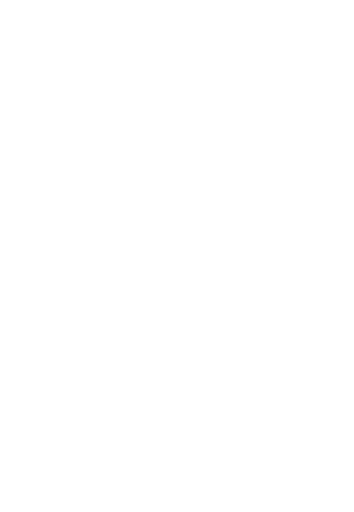
t = 0.00 s
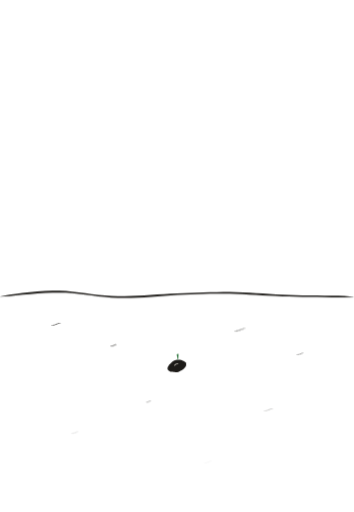
t = 2.00 s
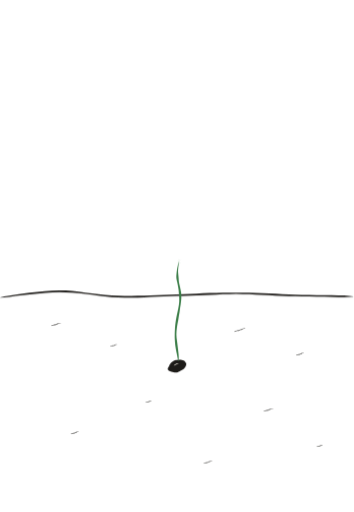
t = 4.00 s
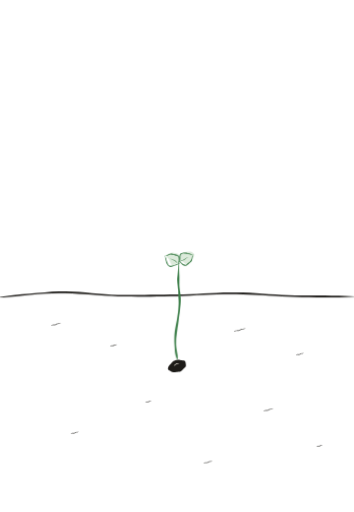
t = 6.00 s
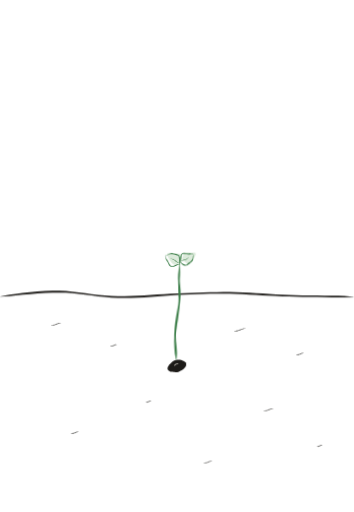
t = 8.00 s
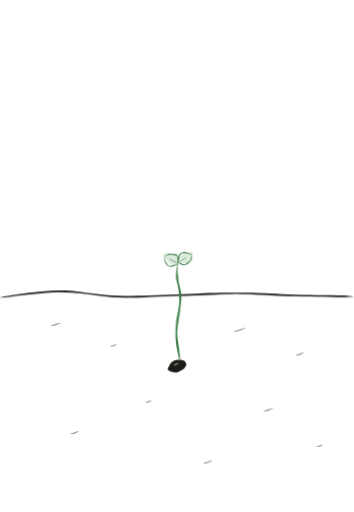
t = 10.00 s

The animated SVG that drew these frames (rendered in a browser with its animation timeline set to each time). Animation: 21 SMIL elements (animate=15,animateTransform=6), 3 CSS @keyframes rules; frames cover the first 10.00 s, repeats indefinitely.

<svg xmlns="http://www.w3.org/2000/svg" viewBox="0 0 360 520"><style>.nb-f{animation:.6s steps(1,end) infinite}.nb-f1{animation-name:nbA}.nb-f2{animation-name:nbB;opacity:0}.nb-f3{animation-name:nbC;opacity:0}@keyframes nbA{0%{opacity:1}33.3%{opacity:0}}@keyframes nbB{0%{opacity:0}33.3%{opacity:1}66.6%{opacity:0}}@keyframes nbC{0%{opacity:0}66.6%{opacity:1}}@media (prefers-reduced-motion:reduce){.nb-f{animation:none}}</style><defs><mask id="nbMinGround" maskUnits="userSpaceOnUse" x="0" y="0" width="360" height="520"><path d="M180 299.5 Q150 299 120 301 Q60 296 0 302" fill="none" stroke="#fff" stroke-width="16" stroke-linecap="round" pathLength="1" stroke-dasharray="1" stroke-dashoffset="1"><animate attributeName="stroke-dashoffset" from="1" to="0" begin="0.2s" dur="1.7s" fill="freeze" calcMode="spline" keyTimes="0;1" keySplines=".42 0 .2 1"/></path><path d="M180 299.5 Q210 299 240 297.5 Q300 300.5 360 302" fill="none" stroke="#fff" stroke-width="16" stroke-linecap="round" pathLength="1" stroke-dasharray="1" stroke-dashoffset="1"><animate attributeName="stroke-dashoffset" from="1" to="0" begin="0.2s" dur="1.7s" fill="freeze" calcMode="spline" keyTimes="0;1" keySplines=".42 0 .2 1"/></path></mask><mask id="nbMinShoot" maskUnits="userSpaceOnUse" x="0" y="0" width="360" height="520"><path d="M181 366 Q178 340 183 306 Q184 290 181 283 Q181 274 182 266" fill="none" stroke="#fff" stroke-width="12" stroke-linecap="round" pathLength="1" stroke-dasharray="1" stroke-dashoffset="1"><animate attributeName="stroke-dashoffset" from="1" to="0" begin="1.9s" dur="2.4s" fill="freeze" calcMode="spline" keyTimes="0;1" keySplines=".42 0 .2 1"/></path></mask></defs><g mask="url(#nbMinGround)"><g class="nb-f nb-f1"><path d="M-0.2 302.1 L3.9 302.1 L9.2 301.7 L15.5 301.1 L22.5 300.4 L30.0 299.6 L37.8 298.9 L45.5 298.4 L53.1 298.0 L60.0 297.8 L66.7 297.9 L73.4 298.1 L80.0 298.5 L86.7 298.9 L93.4 299.4 L100.1 299.9 L106.8 300.3 L113.4 300.7 L120.1 301.0 L126.7 301.1 L133.4 301.2 L140.0 301.3 L146.6 301.3 L153.2 301.3 L159.9 301.2 L166.5 301.1 L173.2 300.9 L179.9 300.8 L186.6 300.5 L193.3 300.3 L200.1 299.9 L206.9 299.6 L213.7 299.3 L220.4 299.1 L227.2 298.9 L233.9 298.8 L240.5 298.8 L247.2 299.0 L253.7 299.2 L260.3 299.5 L266.9 299.8 L273.4 300.2 L280.0 300.6 L286.6 301.0 L293.2 301.3 L299.9 301.6 L306.9 301.8 L314.4 301.9 L322.2 302.0 L330.0 302.1 L337.6 302.1 L344.7 302.0 L351.0 301.8 L356.3 301.5 L360.4 301.3 L360.4 301.0 L356.3 300.8 L351.0 300.5 L344.7 300.2 L337.6 300.2 L330.0 300.1 L322.2 300.1 L314.5 300.1 L306.9 300.0 L299.9 300.0 L293.3 299.8 L286.7 299.5 L280.1 299.1 L273.5 298.7 L267.0 298.2 L260.4 297.7 L253.8 297.3 L247.2 297.0 L240.6 296.9 L233.9 296.9 L227.1 297.1 L220.4 297.4 L213.6 297.8 L206.8 298.1 L200.0 298.5 L193.2 298.8 L186.5 299.0 L179.8 299.1 L173.1 299.1 L166.5 299.2 L159.8 299.3 L153.2 299.4 L146.6 299.5 L140.0 299.6 L133.4 299.6 L126.8 299.6 L120.1 299.5 L113.5 299.3 L106.9 298.8 L100.2 298.3 L93.6 297.7 L86.9 297.1 L80.2 296.5 L73.5 296.2 L66.8 296.0 L60.0 296.0 L53.0 296.3 L45.5 296.9 L37.7 297.5 L29.9 298.2 L22.4 298.9 L15.3 299.6 L9.0 300.3 L3.8 301.0 L-0.3 301.7Z" fill="#1d1b18"/></g><g class="nb-f nb-f2"><path d="M0.3 301.4 L4.4 301.2 L9.6 300.8 L15.9 300.2 L22.9 299.4 L30.5 298.7 L38.2 298.1 L45.9 297.6 L53.4 297.3 L60.4 297.2 L67.0 297.4 L73.6 297.9 L80.2 298.5 L86.8 299.3 L93.4 300.2 L100.0 301.0 L106.6 301.7 L113.2 302.3 L119.9 302.6 L126.6 302.7 L133.3 302.6 L140.0 302.3 L146.7 302.0 L153.4 301.5 L160.1 301.0 L166.8 300.5 L173.4 300.1 L180.1 299.7 L186.8 299.3 L193.5 299.0 L200.2 298.7 L206.9 298.5 L213.6 298.3 L220.3 298.3 L227.0 298.3 L233.7 298.4 L240.4 298.6 L247.1 298.9 L253.8 299.3 L260.4 299.6 L267.1 300.0 L273.8 300.4 L280.5 300.7 L287.2 301.0 L293.8 301.2 L300.5 301.3 L307.4 301.5 L314.8 301.6 L322.4 301.7 L330.0 301.9 L337.4 302.0 L344.2 302.2 L350.4 302.1 L355.6 301.9 L359.5 301.7 L359.5 301.4 L355.6 301.0 L350.4 300.6 L344.3 300.3 L337.4 300.3 L330.1 300.3 L322.5 300.2 L314.8 300.1 L307.4 300.0 L300.5 299.9 L293.9 299.7 L287.2 299.4 L280.6 299.0 L273.9 298.6 L267.2 298.1 L260.5 297.7 L253.8 297.3 L247.1 297.0 L240.4 296.7 L233.7 296.6 L227.0 296.6 L220.3 296.7 L213.6 296.8 L206.9 297.0 L200.2 297.3 L193.5 297.5 L186.8 297.8 L180.1 298.0 L173.4 298.3 L166.7 298.7 L160.0 299.1 L153.3 299.6 L146.6 300.0 L139.9 300.4 L133.3 300.7 L126.6 300.9 L120.0 300.9 L113.3 300.7 L106.7 300.2 L100.1 299.5 L93.5 298.7 L86.9 297.8 L80.3 297.0 L73.7 296.2 L67.1 295.6 L60.4 295.3 L53.4 295.3 L45.8 295.6 L38.0 296.1 L30.3 296.8 L22.8 297.6 L15.7 298.5 L9.5 299.4 L4.3 300.3 L0.3 301.2Z" fill="#1d1b18"/></g><g class="nb-f nb-f3"><path d="M0.2 302.3 L4.3 302.1 L9.6 301.5 L15.8 300.7 L22.8 299.8 L30.3 299.0 L38.0 298.2 L45.8 297.6 L53.2 297.1 L60.2 296.9 L66.9 297.0 L73.5 297.4 L80.2 297.9 L86.9 298.6 L93.5 299.4 L100.2 300.3 L106.8 301.1 L113.5 301.8 L120.1 302.2 L126.8 302.4 L133.4 302.4 L140.0 302.3 L146.5 302.1 L153.1 301.7 L159.7 301.4 L166.2 301.1 L172.8 300.8 L179.5 300.7 L186.1 300.5 L192.9 300.4 L199.6 300.1 L206.3 299.8 L213.1 299.5 L219.8 299.2 L226.6 298.9 L233.3 298.7 L240.0 298.6 L246.7 298.7 L253.5 298.9 L260.2 299.2 L266.9 299.6 L273.6 299.9 L280.3 300.3 L287.0 300.5 L293.7 300.8 L300.3 300.9 L307.3 301.0 L314.6 301.1 L322.2 301.3 L329.8 301.4 L337.1 301.6 L344.0 301.8 L350.1 301.8 L355.2 301.6 L359.2 301.4 L359.2 301.1 L355.2 300.6 L350.1 300.2 L344.0 300.0 L337.2 299.9 L329.8 299.9 L322.3 299.8 L314.7 299.7 L307.3 299.5 L300.4 299.3 L293.8 299.0 L287.1 298.7 L280.4 298.3 L273.7 298.0 L267.0 297.7 L260.3 297.5 L253.5 297.3 L246.8 297.2 L240.0 297.2 L233.3 297.2 L226.5 297.3 L219.8 297.5 L213.0 297.6 L206.3 297.9 L199.5 298.2 L192.8 298.5 L186.1 298.8 L179.4 299.1 L172.8 299.4 L166.2 299.7 L159.6 299.9 L153.0 300.1 L146.5 300.3 L139.9 300.4 L133.4 300.5 L126.8 300.5 L120.2 300.3 L113.6 300.0 L107.0 299.5 L100.3 298.8 L93.7 298.0 L87.0 297.2 L80.3 296.3 L73.6 295.6 L66.9 295.1 L60.2 295.0 L53.1 295.2 L45.6 295.7 L37.9 296.5 L30.1 297.4 L22.6 298.4 L15.7 299.3 L9.4 300.3 L4.2 301.2 L0.2 302.0Z" fill="#1d1b18"/></g></g><g opacity="0"><animate attributeName="opacity" from="0" to="1" begin="0.9s" dur="0.9s" fill="freeze"/><animateTransform attributeName="transform" type="translate" from="0 -7" to="0 0" begin="0.9s" dur="1.1s" fill="freeze" calcMode="spline" keyTimes="0;1" keySplines=".42 0 .2 1"/><g class="nb-f nb-f1"><path d="M188.8 368.6 L188.9 369.3 L189.0 370.2 L189.1 371.2 L189.0 372.1 L188.6 372.8 L188.1 373.4 L187.4 374.0 L186.7 374.6 L186.0 375.4 L185.2 376.1 L184.4 376.9 L183.6 377.4 L182.8 377.7 L182.0 377.8 L181.2 377.8 L180.3 377.9 L179.3 378.0 L178.2 378.2 L177.1 378.2 L176.1 378.2 L175.2 378.0 L174.4 377.6 L173.6 377.2 L172.9 376.8 L172.3 376.4 L171.7 376.1 L171.2 375.7 L170.9 375.2 L170.8 374.6 L170.9 373.9 L171.1 373.1 L171.4 372.4 L171.9 371.7 L172.5 370.9 L173.2 370.2 L173.8 369.5 L174.4 368.8 L175.0 368.1 L175.6 367.5 L176.4 366.9 L177.3 366.5 L178.3 366.0 L179.4 365.7 L180.4 365.5 L181.4 365.5 L182.2 365.6 L183.1 365.8 L184.0 366.0 L185.0 366.1 L186.0 366.2 L186.9 366.3 L187.7 366.6 L188.2 367.0 L188.5 367.6 L188.7 368.2 L188.8 368.6Z" fill="#1d1b18"/><path d="M176.9 371.6 L177.2 371.6 L177.4 371.5 L177.7 371.3 L178.0 371.1 L178.4 370.9 L178.7 370.7 L179.0 370.4 L179.3 370.2 L179.6 370.1 L179.9 370.1 L180.2 370.0 L180.5 369.9 L180.8 369.9 L181.1 369.9 L181.4 369.8 L181.6 369.7 L181.9 369.6 L182.0 369.5 L182.0 369.4 L181.8 369.4 L181.6 369.4 L181.4 369.4 L181.1 369.4 L180.7 369.4 L180.4 369.4 L180.0 369.3 L179.6 369.3 L179.3 369.4 L179.0 369.7 L178.7 369.8 L178.3 370.0 L178.0 370.3 L177.7 370.7 L177.5 370.9 L177.2 371.1 L177.0 371.3 L176.8 371.5Z" fill="#f6f1e7"/></g><g class="nb-f nb-f2"><path d="M189.2 368.6 L189.3 369.2 L189.3 370.0 L189.3 371.0 L189.1 371.8 L188.7 372.6 L188.1 373.4 L187.4 374.2 L186.7 374.9 L186.0 375.5 L185.2 376.0 L184.4 376.4 L183.6 376.8 L182.8 377.2 L182.0 377.6 L181.2 378.0 L180.3 378.2 L179.4 378.2 L178.4 378.1 L177.4 378.0 L176.5 377.9 L175.4 377.8 L174.4 377.7 L173.3 377.6 L172.5 377.3 L171.7 376.8 L171.1 376.3 L170.7 375.7 L170.4 375.0 L170.4 374.3 L170.5 373.5 L170.8 372.7 L171.2 372.0 L171.6 371.3 L172.0 370.7 L172.6 370.1 L173.2 369.5 L173.9 368.8 L174.7 368.1 L175.5 367.4 L176.4 366.8 L177.2 366.3 L178.1 365.9 L179.0 365.7 L179.9 365.5 L180.9 365.4 L182.0 365.5 L183.1 365.6 L184.1 365.8 L185.0 366.1 L185.9 366.4 L186.7 366.8 L187.4 367.2 L188.0 367.5 L188.5 368.0 L188.9 368.3 L189.2 368.6Z" fill="#1d1b18"/><path d="M177.0 371.6 L177.3 371.5 L177.6 371.5 L177.8 371.3 L178.1 371.1 L178.4 370.8 L178.7 370.6 L179.0 370.4 L179.3 370.3 L179.6 370.2 L179.9 370.1 L180.2 370.1 L180.5 370.0 L180.8 369.8 L181.1 369.6 L181.3 369.5 L181.6 369.4 L181.8 369.4 L182.0 369.4 L182.0 369.3 L181.8 369.2 L181.6 369.2 L181.3 369.2 L181.0 369.2 L180.7 369.2 L180.3 369.3 L180.0 369.5 L179.7 369.5 L179.3 369.5 L178.9 369.6 L178.6 369.8 L178.3 370.1 L178.0 370.3 L177.7 370.6 L177.5 370.9 L177.3 371.2 L177.1 371.4 L177.0 371.5Z" fill="#f6f1e7"/></g><g class="nb-f nb-f3"><path d="M189.4 369.3 L189.4 369.7 L189.4 370.4 L189.2 371.1 L189.0 371.8 L188.6 372.5 L188.1 373.3 L187.5 374.1 L186.8 374.8 L186.0 375.4 L185.1 376.0 L184.1 376.5 L183.2 377.0 L182.4 377.4 L181.6 377.8 L180.9 378.2 L180.1 378.4 L179.3 378.5 L178.4 378.5 L177.4 378.4 L176.5 378.2 L175.4 378.0 L174.2 377.7 L173.0 377.3 L172.1 376.9 L171.5 376.5 L171.0 376.0 L170.7 375.5 L170.6 374.9 L170.7 374.3 L170.9 373.7 L171.3 373.1 L171.7 372.3 L172.1 371.5 L172.5 370.7 L173.0 369.8 L173.6 369.0 L174.2 368.3 L174.9 367.7 L175.6 367.2 L176.4 366.7 L177.2 366.3 L178.1 366.0 L179.0 365.8 L180.0 365.7 L181.0 365.6 L182.0 365.5 L183.0 365.5 L183.9 365.6 L184.9 365.8 L185.8 366.0 L186.6 366.3 L187.4 366.6 L188.0 367.3 L188.6 368.0 L189.1 368.8 L189.4 369.3Z" fill="#1d1b18"/><path d="M177.0 371.6 L177.2 371.5 L177.4 371.3 L177.7 371.2 L178.1 371.0 L178.4 370.8 L178.7 370.6 L179.0 370.4 L179.4 370.3 L179.7 370.2 L179.9 370.2 L180.2 370.0 L180.5 369.9 L180.8 369.8 L181.0 369.7 L181.3 369.6 L181.5 369.5 L181.7 369.3 L181.9 369.3 L181.9 369.2 L181.7 369.2 L181.5 369.2 L181.3 369.2 L181.0 369.2 L180.7 369.3 L180.4 369.4 L180.0 369.4 L179.7 369.4 L179.4 369.5 L179.1 369.7 L178.7 369.9 L178.4 370.0 L178.0 370.2 L177.7 370.5 L177.4 370.8 L177.2 371.1 L177.0 371.3 L176.9 371.5Z" fill="#f6f1e7"/></g></g><g opacity="0"><animate attributeName="opacity" from="0" to="1" begin="1.10s" dur="0.8s" fill="freeze"/><g class="nb-f nb-f1"><path d="M52.0 331.0 L52.3 331.0 L52.8 330.9 L53.3 330.6 L53.9 330.5 L54.6 330.6 L55.3 330.6 L55.9 330.5 L56.6 330.2 L57.2 330.0 L57.7 329.8 L58.3 329.4 L58.9 329.2 L59.6 329.1 L60.3 329.0 L60.9 328.8 L61.4 328.5 L61.7 328.2 L62.0 327.9 L62.0 327.7 L61.7 327.9 L61.3 328.2 L60.7 328.3 L60.1 328.3 L59.4 328.3 L58.7 328.4 L58.0 328.5 L57.4 328.7 L56.9 329.1 L56.4 329.5 L55.7 329.6 L55.0 329.6 L54.3 329.6 L53.7 329.8 L53.1 329.9 L52.6 330.2 L52.2 330.6 L51.9 330.9Z" fill="#1d1b18" fill-opacity="0.6"/></g><g class="nb-f nb-f2"><path d="M52.1 330.8 L52.5 330.8 L52.9 330.8 L53.5 330.8 L54.2 330.9 L54.8 330.8 L55.5 330.6 L56.1 330.3 L56.7 330.1 L57.3 330.0 L57.8 329.7 L58.4 329.4 L59.0 329.1 L59.6 329.0 L60.2 328.8 L60.8 328.5 L61.3 328.4 L61.7 328.3 L62.0 328.3 L62.0 328.1 L61.6 328.1 L61.2 328.1 L60.6 328.0 L60.0 328.0 L59.4 328.1 L58.8 328.4 L58.2 328.6 L57.6 328.7 L57.0 328.9 L56.5 329.3 L55.9 329.5 L55.2 329.7 L54.5 329.8 L53.9 330.0 L53.3 330.2 L52.8 330.3 L52.3 330.4 L52.0 330.6Z" fill="#1d1b18" fill-opacity="0.6"/></g><g class="nb-f nb-f3"><path d="M52.1 331.2 L52.4 331.1 L52.9 331.0 L53.5 330.9 L54.1 330.7 L54.7 330.6 L55.4 330.6 L56.1 330.5 L56.7 330.2 L57.2 330.0 L57.8 329.8 L58.4 329.6 L59.0 329.3 L59.6 328.9 L60.2 328.6 L60.8 328.4 L61.3 328.3 L61.7 328.2 L62.1 328.2 L62.1 328.0 L61.7 328.0 L61.2 327.9 L60.7 327.9 L60.1 328.1 L59.4 328.2 L58.8 328.3 L58.1 328.6 L57.6 328.9 L57.0 329.2 L56.4 329.3 L55.7 329.4 L55.1 329.6 L54.4 329.8 L53.8 330.0 L53.2 330.1 L52.7 330.4 L52.3 330.7 L52.0 331.0Z" fill="#1d1b18" fill-opacity="0.6"/></g></g><g opacity="0"><animate attributeName="opacity" from="0" to="1" begin="1.22s" dur="0.8s" fill="freeze"/><g class="nb-f nb-f1"><path d="M112.0 352.0 L112.2 352.0 L112.5 351.9 L112.9 351.8 L113.3 351.7 L113.8 351.8 L114.3 351.9 L114.8 351.9 L115.2 351.7 L115.7 351.5 L116.1 351.3 L116.5 351.0 L116.9 350.8 L117.4 350.8 L117.9 350.8 L118.3 350.6 L118.6 350.3 L118.8 350.0 L119.0 349.8 L119.0 349.6 L118.8 349.8 L118.5 350.0 L118.1 350.1 L117.6 350.0 L117.1 350.0 L116.7 350.1 L116.2 350.1 L115.7 350.3 L115.4 350.6 L115.0 350.9 L114.6 350.9 L114.1 350.9 L113.6 350.9 L113.2 351.0 L112.7 351.0 L112.4 351.2 L112.1 351.6 L111.9 351.9Z" fill="#1d1b18" fill-opacity="0.6"/></g><g class="nb-f nb-f2"><path d="M112.1 351.8 L112.4 351.9 L112.7 351.9 L113.1 352.0 L113.6 352.1 L114.1 352.1 L114.5 351.9 L114.9 351.7 L115.4 351.6 L115.8 351.5 L116.2 351.2 L116.5 351.0 L116.9 350.8 L117.4 350.7 L117.8 350.5 L118.2 350.3 L118.5 350.2 L118.8 350.2 L119.0 350.2 L119.0 350.0 L118.7 349.9 L118.4 349.9 L118.0 349.8 L117.6 349.8 L117.1 349.8 L116.7 350.0 L116.3 350.1 L115.9 350.2 L115.5 350.4 L115.1 350.7 L114.7 350.9 L114.3 351.0 L113.8 351.0 L113.4 351.2 L113.0 351.3 L112.6 351.4 L112.3 351.4 L112.0 351.6Z" fill="#1d1b18" fill-opacity="0.6"/></g><g class="nb-f nb-f3"><path d="M112.1 352.2 L112.3 352.1 L112.7 352.1 L113.1 352.0 L113.5 351.9 L114.0 351.8 L114.5 351.9 L115.0 351.8 L115.4 351.7 L115.8 351.4 L116.1 351.3 L116.6 351.2 L117.0 351.0 L117.4 350.6 L117.8 350.4 L118.2 350.2 L118.5 350.2 L118.8 350.1 L119.1 350.1 L119.1 349.9 L118.8 349.8 L118.4 349.7 L118.0 349.7 L117.6 349.8 L117.2 349.9 L116.7 349.9 L116.3 350.2 L115.9 350.5 L115.5 350.7 L115.1 350.7 L114.6 350.8 L114.1 350.9 L113.7 351.1 L113.2 351.2 L112.8 351.3 L112.4 351.5 L112.2 351.7 L112.0 352.0Z" fill="#1d1b18" fill-opacity="0.6"/></g></g><g opacity="0"><animate attributeName="opacity" from="0" to="1" begin="1.34s" dur="0.8s" fill="freeze"/><g class="nb-f nb-f1"><path d="M238.0 337.0 L238.4 337.0 L238.9 336.8 L239.5 336.6 L240.2 336.4 L241.1 336.4 L241.9 336.4 L242.7 336.2 L243.5 336.0 L244.2 335.7 L244.8 335.4 L245.6 335.0 L246.3 334.7 L247.1 334.7 L247.9 334.6 L248.6 334.3 L249.2 333.9 L249.7 333.6 L250.0 333.3 L250.0 333.1 L249.6 333.4 L249.1 333.6 L248.5 333.8 L247.7 333.8 L246.9 333.9 L246.1 334.0 L245.3 334.1 L244.5 334.4 L243.9 334.8 L243.2 335.2 L242.5 335.3 L241.6 335.4 L240.8 335.5 L240.1 335.7 L239.4 335.8 L238.7 336.1 L238.3 336.5 L237.9 336.9Z" fill="#1d1b18" fill-opacity="0.6"/></g><g class="nb-f nb-f2"><path d="M238.1 336.8 L238.5 336.8 L239.1 336.8 L239.8 336.7 L240.5 336.8 L241.3 336.7 L242.1 336.4 L242.8 336.1 L243.6 335.8 L244.3 335.7 L244.9 335.4 L245.6 335.0 L246.4 334.7 L247.1 334.5 L247.9 334.3 L248.5 334.0 L249.1 333.8 L249.6 333.7 L250.0 333.7 L250.0 333.5 L249.6 333.5 L249.0 333.5 L248.4 333.5 L247.6 333.5 L246.9 333.7 L246.2 333.9 L245.4 334.2 L244.7 334.4 L244.0 334.6 L243.3 335.0 L242.6 335.3 L241.8 335.5 L241.0 335.6 L240.3 335.9 L239.6 336.1 L239.0 336.3 L238.4 336.4 L238.0 336.6Z" fill="#1d1b18" fill-opacity="0.6"/></g><g class="nb-f nb-f3"><path d="M238.1 337.2 L238.5 337.1 L239.1 337.0 L239.7 336.8 L240.4 336.6 L241.2 336.4 L242.0 336.3 L242.9 336.2 L243.6 335.9 L244.2 335.6 L244.9 335.4 L245.7 335.2 L246.4 334.9 L247.1 334.5 L247.8 334.1 L248.5 333.9 L249.2 333.8 L249.7 333.6 L250.1 333.6 L250.1 333.4 L249.6 333.4 L249.0 333.3 L248.4 333.4 L247.7 333.6 L246.9 333.7 L246.1 333.9 L245.4 334.2 L244.7 334.6 L244.0 334.9 L243.3 335.0 L242.5 335.2 L241.7 335.4 L240.9 335.7 L240.2 335.9 L239.4 336.0 L238.8 336.3 L238.4 336.7 L238.0 337.0Z" fill="#1d1b18" fill-opacity="0.6"/></g></g><g opacity="0"><animate attributeName="opacity" from="0" to="1" begin="1.46s" dur="0.8s" fill="freeze"/><g class="nb-f nb-f1"><path d="M301.0 361.0 L301.2 361.0 L301.6 360.9 L302.0 360.7 L302.5 360.6 L303.1 360.7 L303.6 360.8 L304.2 360.7 L304.7 360.5 L305.2 360.4 L305.6 360.1 L306.1 359.8 L306.6 359.6 L307.1 359.6 L307.7 359.5 L308.1 359.3 L308.5 359.1 L308.8 358.8 L309.0 358.5 L309.0 358.3 L308.7 358.5 L308.4 358.7 L308.0 358.8 L307.4 358.8 L306.9 358.8 L306.3 358.9 L305.8 358.9 L305.3 359.1 L304.9 359.4 L304.5 359.8 L304.0 359.8 L303.4 359.8 L302.8 359.8 L302.3 359.9 L301.9 360.0 L301.5 360.2 L301.2 360.6 L300.9 360.9Z" fill="#1d1b18" fill-opacity="0.6"/></g><g class="nb-f nb-f2"><path d="M301.1 360.8 L301.4 360.9 L301.8 360.9 L302.3 360.9 L302.8 361.0 L303.3 361.0 L303.8 360.8 L304.3 360.6 L304.8 360.4 L305.3 360.3 L305.7 360.1 L306.2 359.8 L306.6 359.6 L307.1 359.4 L307.6 359.3 L308.0 359.1 L308.4 358.9 L308.8 358.9 L309.0 358.9 L309.0 358.7 L308.7 358.7 L308.3 358.6 L307.9 358.6 L307.4 358.5 L306.9 358.6 L306.4 358.8 L305.9 359.0 L305.4 359.1 L305.0 359.3 L304.6 359.5 L304.1 359.8 L303.6 359.9 L303.0 359.9 L302.5 360.1 L302.1 360.3 L301.7 360.4 L301.3 360.4 L301.0 360.6Z" fill="#1d1b18" fill-opacity="0.6"/></g><g class="nb-f nb-f3"><path d="M301.1 361.2 L301.4 361.1 L301.8 361.1 L302.2 361.0 L302.7 360.8 L303.2 360.8 L303.8 360.8 L304.3 360.7 L304.8 360.5 L305.3 360.3 L305.7 360.1 L306.2 360.0 L306.7 359.7 L307.1 359.4 L307.6 359.1 L308.0 359.0 L308.5 358.9 L308.8 358.8 L309.1 358.8 L309.1 358.6 L308.7 358.5 L308.3 358.4 L307.9 358.5 L307.4 358.6 L306.9 358.6 L306.4 358.7 L305.9 359.0 L305.5 359.3 L305.0 359.5 L304.5 359.6 L304.0 359.7 L303.4 359.8 L302.9 360.0 L302.4 360.1 L301.9 360.2 L301.5 360.4 L301.2 360.7 L301.0 361.0Z" fill="#1d1b18" fill-opacity="0.6"/></g></g><g opacity="0"><animate attributeName="opacity" from="0" to="1" begin="1.58s" dur="0.8s" fill="freeze"/><g class="nb-f nb-f1"><path d="M147.9 409.0 L148.2 409.0 L148.4 409.0 L148.7 408.8 L149.1 408.7 L149.5 408.9 L150.0 409.0 L150.4 409.0 L150.8 408.8 L151.1 408.7 L151.5 408.5 L151.8 408.2 L152.2 408.0 L152.7 408.0 L153.1 408.0 L153.4 407.9 L153.7 407.6 L153.9 407.3 L154.0 407.1 L154.0 406.9 L153.8 407.1 L153.6 407.3 L153.2 407.4 L152.8 407.3 L152.4 407.3 L152.0 407.3 L151.5 407.3 L151.2 407.4 L150.9 407.8 L150.6 408.0 L150.2 408.1 L149.8 408.0 L149.4 407.9 L149.0 408.0 L148.6 408.1 L148.3 408.3 L148.1 408.6 L147.9 408.9Z" fill="#1d1b18" fill-opacity="0.6"/></g><g class="nb-f nb-f2"><path d="M148.1 408.8 L148.3 408.9 L148.6 408.9 L149.0 409.0 L149.4 409.1 L149.8 409.2 L150.2 409.0 L150.6 408.8 L150.9 408.7 L151.3 408.6 L151.6 408.4 L151.9 408.1 L152.3 408.0 L152.6 407.9 L153.0 407.8 L153.3 407.6 L153.6 407.5 L153.8 407.5 L154.0 407.5 L154.0 407.3 L153.8 407.2 L153.5 407.2 L153.1 407.1 L152.8 407.0 L152.4 407.1 L152.0 407.2 L151.7 407.3 L151.3 407.4 L151.0 407.6 L150.7 407.8 L150.4 408.0 L150.0 408.1 L149.5 408.1 L149.2 408.2 L148.8 408.4 L148.5 408.4 L148.2 408.4 L148.0 408.6Z" fill="#1d1b18" fill-opacity="0.6"/></g><g class="nb-f nb-f3"><path d="M148.1 409.2 L148.3 409.1 L148.6 409.1 L148.9 409.1 L149.3 409.0 L149.7 408.9 L150.2 409.0 L150.6 408.9 L150.9 408.8 L151.3 408.6 L151.6 408.5 L151.9 408.4 L152.3 408.2 L152.6 407.8 L153.0 407.6 L153.3 407.5 L153.6 407.4 L153.9 407.4 L154.1 407.4 L154.1 407.2 L153.8 407.1 L153.5 407.0 L153.2 407.0 L152.8 407.1 L152.4 407.1 L152.0 407.2 L151.7 407.4 L151.3 407.6 L151.0 407.8 L150.6 407.9 L150.2 407.9 L149.8 408.0 L149.4 408.2 L149.0 408.2 L148.6 408.3 L148.4 408.5 L148.2 408.8 L148.0 409.0Z" fill="#1d1b18" fill-opacity="0.6"/></g></g><g opacity="0"><animate attributeName="opacity" from="0" to="1" begin="1.70s" dur="0.8s" fill="freeze"/><g class="nb-f nb-f1"><path d="M268.0 418.0 L268.3 418.0 L268.8 417.9 L269.3 417.6 L269.9 417.5 L270.6 417.6 L271.3 417.6 L271.9 417.5 L272.6 417.2 L273.2 417.0 L273.7 416.8 L274.3 416.4 L274.9 416.2 L275.6 416.1 L276.3 416.0 L276.9 415.8 L277.4 415.5 L277.7 415.2 L278.0 414.9 L278.0 414.7 L277.7 414.9 L277.3 415.2 L276.7 415.3 L276.1 415.3 L275.4 415.3 L274.7 415.4 L274.0 415.5 L273.4 415.7 L272.9 416.1 L272.4 416.5 L271.7 416.6 L271.0 416.6 L270.3 416.6 L269.7 416.8 L269.1 416.9 L268.6 417.2 L268.2 417.6 L267.9 417.9Z" fill="#1d1b18" fill-opacity="0.6"/></g><g class="nb-f nb-f2"><path d="M268.1 417.8 L268.5 417.8 L268.9 417.8 L269.5 417.8 L270.2 417.9 L270.8 417.8 L271.5 417.6 L272.1 417.3 L272.7 417.1 L273.3 417.0 L273.8 416.7 L274.4 416.4 L275.0 416.1 L275.6 416.0 L276.2 415.8 L276.8 415.5 L277.3 415.4 L277.7 415.3 L278.0 415.3 L278.0 415.1 L277.6 415.1 L277.2 415.1 L276.6 415.0 L276.0 415.0 L275.4 415.1 L274.8 415.4 L274.2 415.6 L273.6 415.7 L273.0 415.9 L272.5 416.3 L271.9 416.5 L271.2 416.7 L270.5 416.8 L269.9 417.0 L269.3 417.2 L268.8 417.3 L268.3 417.4 L268.0 417.6Z" fill="#1d1b18" fill-opacity="0.6"/></g><g class="nb-f nb-f3"><path d="M268.1 418.2 L268.4 418.1 L268.9 418.0 L269.5 417.9 L270.1 417.7 L270.7 417.6 L271.4 417.6 L272.1 417.5 L272.7 417.2 L273.2 417.0 L273.8 416.8 L274.4 416.6 L275.0 416.3 L275.6 415.9 L276.2 415.6 L276.8 415.4 L277.3 415.3 L277.7 415.2 L278.1 415.2 L278.1 415.0 L277.7 415.0 L277.2 414.9 L276.7 414.9 L276.1 415.1 L275.4 415.2 L274.8 415.3 L274.1 415.6 L273.6 415.9 L273.0 416.2 L272.4 416.3 L271.7 416.4 L271.1 416.6 L270.4 416.8 L269.8 417.0 L269.2 417.1 L268.7 417.4 L268.3 417.7 L268.0 418.0Z" fill="#1d1b18" fill-opacity="0.6"/></g></g><g opacity="0"><animate attributeName="opacity" from="0" to="1" begin="1.82s" dur="0.8s" fill="freeze"/><g class="nb-f nb-f1"><path d="M72.0 441.0 L72.2 441.0 L72.6 440.9 L73.0 440.7 L73.5 440.6 L74.1 440.7 L74.6 440.8 L75.2 440.7 L75.7 440.5 L76.2 440.4 L76.6 440.1 L77.1 439.8 L77.6 439.6 L78.1 439.6 L78.7 439.5 L79.1 439.3 L79.5 439.1 L79.8 438.8 L80.0 438.5 L80.0 438.3 L79.7 438.5 L79.4 438.7 L79.0 438.8 L78.4 438.8 L77.9 438.8 L77.3 438.9 L76.8 438.9 L76.3 439.1 L75.9 439.4 L75.5 439.8 L75.0 439.8 L74.4 439.8 L73.8 439.8 L73.3 439.9 L72.9 440.0 L72.5 440.2 L72.2 440.6 L71.9 440.9Z" fill="#1d1b18" fill-opacity="0.6"/></g><g class="nb-f nb-f2"><path d="M72.1 440.8 L72.4 440.9 L72.8 440.9 L73.3 440.9 L73.8 441.0 L74.3 441.0 L74.8 440.8 L75.3 440.6 L75.8 440.4 L76.3 440.3 L76.7 440.1 L77.2 439.8 L77.6 439.6 L78.1 439.4 L78.6 439.3 L79.0 439.1 L79.4 438.9 L79.8 438.9 L80.0 438.9 L80.0 438.7 L79.7 438.7 L79.3 438.6 L78.9 438.6 L78.4 438.5 L77.9 438.6 L77.4 438.8 L76.9 439.0 L76.4 439.1 L76.0 439.3 L75.6 439.5 L75.1 439.8 L74.6 439.9 L74.0 439.9 L73.5 440.1 L73.1 440.3 L72.7 440.4 L72.3 440.4 L72.0 440.6Z" fill="#1d1b18" fill-opacity="0.6"/></g><g class="nb-f nb-f3"><path d="M72.1 441.2 L72.4 441.1 L72.8 441.1 L73.2 441.0 L73.7 440.8 L74.2 440.8 L74.8 440.8 L75.3 440.7 L75.8 440.5 L76.3 440.3 L76.7 440.1 L77.2 440.0 L77.7 439.7 L78.1 439.4 L78.6 439.1 L79.0 439.0 L79.5 438.9 L79.8 438.8 L80.1 438.8 L80.1 438.6 L79.7 438.5 L79.3 438.4 L78.9 438.5 L78.4 438.6 L77.9 438.6 L77.4 438.7 L76.9 439.0 L76.5 439.3 L76.0 439.5 L75.5 439.6 L75.0 439.7 L74.4 439.8 L73.9 440.0 L73.4 440.1 L72.9 440.2 L72.5 440.4 L72.2 440.7 L72.0 441.0Z" fill="#1d1b18" fill-opacity="0.6"/></g></g><g opacity="0"><animate attributeName="opacity" from="0" to="1" begin="1.94s" dur="0.8s" fill="freeze"/><g class="nb-f nb-f1"><path d="M207.0 471.0 L207.3 471.0 L207.7 470.9 L208.1 470.7 L208.7 470.6 L209.3 470.6 L210.0 470.7 L210.6 470.6 L211.1 470.4 L211.7 470.2 L212.2 470.0 L212.7 469.6 L213.3 469.4 L213.9 469.3 L214.5 469.3 L215.0 469.1 L215.4 468.8 L215.8 468.5 L216.0 468.2 L216.0 468.0 L215.7 468.2 L215.3 468.5 L214.8 468.6 L214.3 468.6 L213.6 468.6 L213.0 468.7 L212.4 468.7 L211.9 468.9 L211.4 469.3 L210.9 469.6 L210.3 469.7 L209.7 469.7 L209.1 469.7 L208.5 469.8 L208.0 470.0 L207.5 470.2 L207.2 470.6 L206.9 470.9Z" fill="#1d1b18" fill-opacity="0.6"/></g><g class="nb-f nb-f2"><path d="M207.1 470.8 L207.4 470.9 L207.9 470.9 L208.4 470.9 L209.0 470.9 L209.6 470.9 L210.1 470.7 L210.7 470.4 L211.3 470.3 L211.8 470.1 L212.3 469.9 L212.8 469.6 L213.3 469.3 L213.9 469.2 L214.4 469.0 L214.9 468.8 L215.3 468.7 L215.7 468.6 L216.0 468.6 L216.0 468.4 L215.7 468.4 L215.3 468.3 L214.8 468.3 L214.2 468.3 L213.6 468.4 L213.1 468.6 L212.5 468.8 L212.0 468.9 L211.5 469.1 L211.0 469.4 L210.5 469.7 L209.9 469.8 L209.3 469.9 L208.7 470.0 L208.2 470.2 L207.7 470.3 L207.3 470.4 L207.0 470.6Z" fill="#1d1b18" fill-opacity="0.6"/></g><g class="nb-f nb-f3"><path d="M207.1 471.2 L207.4 471.1 L207.8 471.1 L208.3 470.9 L208.9 470.8 L209.5 470.7 L210.1 470.7 L210.7 470.6 L211.3 470.4 L211.8 470.1 L212.3 469.9 L212.8 469.8 L213.4 469.5 L213.9 469.1 L214.4 468.9 L214.9 468.7 L215.4 468.6 L215.8 468.5 L216.1 468.5 L216.1 468.3 L215.7 468.2 L215.3 468.2 L214.8 468.2 L214.3 468.3 L213.7 468.4 L213.1 468.5 L212.5 468.8 L212.0 469.1 L211.5 469.4 L211.0 469.5 L210.4 469.5 L209.8 469.7 L209.2 469.9 L208.6 470.0 L208.0 470.2 L207.6 470.4 L207.3 470.7 L207.0 471.0Z" fill="#1d1b18" fill-opacity="0.6"/></g></g><g opacity="0"><animate attributeName="opacity" from="0" to="1" begin="2.06s" dur="0.8s" fill="freeze"/><g class="nb-f nb-f1"><path d="M321.9 454.0 L322.2 454.0 L322.4 454.0 L322.7 453.8 L323.1 453.7 L323.5 453.9 L324.0 454.0 L324.4 454.0 L324.8 453.8 L325.1 453.7 L325.5 453.5 L325.8 453.2 L326.2 453.0 L326.7 453.0 L327.1 453.0 L327.4 452.9 L327.7 452.6 L327.9 452.3 L328.0 452.1 L328.0 451.9 L327.8 452.1 L327.6 452.3 L327.2 452.4 L326.8 452.3 L326.4 452.3 L326.0 452.3 L325.5 452.3 L325.2 452.4 L324.9 452.8 L324.6 453.0 L324.2 453.1 L323.8 453.0 L323.4 452.9 L323.0 453.0 L322.6 453.1 L322.3 453.3 L322.1 453.6 L321.9 453.9Z" fill="#1d1b18" fill-opacity="0.6"/></g><g class="nb-f nb-f2"><path d="M322.1 453.8 L322.3 453.9 L322.6 453.9 L323.0 454.0 L323.4 454.1 L323.8 454.2 L324.2 454.0 L324.6 453.8 L324.9 453.7 L325.3 453.6 L325.6 453.4 L325.9 453.1 L326.3 453.0 L326.6 452.9 L327.0 452.8 L327.3 452.6 L327.6 452.5 L327.8 452.5 L328.0 452.5 L328.0 452.3 L327.8 452.2 L327.5 452.2 L327.1 452.1 L326.8 452.0 L326.4 452.1 L326.0 452.2 L325.7 452.3 L325.3 452.4 L325.0 452.6 L324.7 452.8 L324.4 453.0 L324.0 453.1 L323.5 453.1 L323.2 453.2 L322.8 453.4 L322.5 453.4 L322.2 453.4 L322.0 453.6Z" fill="#1d1b18" fill-opacity="0.6"/></g><g class="nb-f nb-f3"><path d="M322.1 454.2 L322.3 454.1 L322.6 454.1 L322.9 454.1 L323.3 454.0 L323.7 453.9 L324.2 454.0 L324.6 453.9 L324.9 453.8 L325.3 453.6 L325.6 453.5 L325.9 453.4 L326.3 453.2 L326.6 452.8 L327.0 452.6 L327.3 452.5 L327.6 452.4 L327.9 452.4 L328.1 452.4 L328.1 452.2 L327.8 452.1 L327.5 452.0 L327.2 452.0 L326.8 452.1 L326.4 452.1 L326.0 452.2 L325.7 452.4 L325.3 452.6 L325.0 452.8 L324.6 452.9 L324.2 452.9 L323.8 453.0 L323.4 453.2 L323.0 453.2 L322.6 453.3 L322.4 453.5 L322.2 453.8 L322.0 454.0Z" fill="#1d1b18" fill-opacity="0.6"/></g></g><g><animateTransform attributeName="transform" type="rotate" values="0 181 300;1.6 181 300;-1.2 181 300;0 181 300" keyTimes="0;.35;.7;1" calcMode="spline" keySplines=".45 0 .55 1;.45 0 .55 1;.45 0 .55 1" begin="5.3s" dur="7s" repeatCount="indefinite"/><g mask="url(#nbMinShoot)"><g class="nb-f nb-f1"><path d="M181.0 365.4 L181.1 363.8 L181.0 361.6 L180.6 359.2 L180.1 356.4 L179.6 353.4 L179.3 350.3 L179.3 346.9 L179.4 343.6 L179.8 340.3 L180.2 336.9 L180.7 333.2 L181.3 329.3 L181.8 325.2 L182.3 321.0 L182.9 317.0 L183.3 313.0 L183.7 309.3 L183.9 305.9 L183.9 302.8 L183.6 299.9 L183.3 297.3 L182.9 294.7 L182.6 292.3 L182.4 290.0 L182.4 287.7 L182.4 285.5 L182.4 283.4 L182.4 281.2 L182.3 278.9 L182.2 276.7 L182.1 274.4 L182.1 272.2 L182.1 270.3 L182.1 268.5 L182.1 267.0 L182.2 265.8 L181.8 265.8 L181.7 266.9 L181.5 268.4 L181.3 270.2 L181.2 272.1 L181.0 274.3 L180.8 276.5 L180.6 278.8 L180.3 281.2 L180.1 283.5 L180.2 285.7 L180.4 288.0 L180.7 290.3 L180.9 292.6 L181.2 295.0 L181.3 297.5 L181.4 300.1 L181.5 302.9 L181.7 305.8 L181.7 309.1 L181.5 312.8 L181.2 316.7 L180.6 320.8 L180.0 324.9 L179.2 329.0 L178.5 332.9 L177.9 336.7 L177.6 340.2 L177.5 343.6 L177.5 347.0 L177.7 350.4 L177.9 353.6 L178.1 356.7 L178.5 359.5 L179.1 361.9 L179.8 363.9 L180.6 365.5Z" fill="#3a7d47"/></g><g class="nb-f nb-f2"><path d="M181.1 365.6 L181.4 363.9 L181.5 361.7 L181.6 359.1 L181.4 356.3 L181.1 353.2 L180.7 350.0 L180.3 346.7 L180.1 343.4 L180.0 340.1 L180.2 336.7 L180.6 333.0 L181.0 329.1 L181.6 325.1 L182.0 321.1 L182.4 317.1 L182.8 313.2 L183.1 309.5 L183.4 306.1 L183.6 303.0 L183.7 300.1 L183.6 297.2 L183.5 294.6 L183.2 292.0 L182.9 289.6 L182.6 287.3 L182.4 285.0 L182.4 282.8 L182.5 280.6 L182.5 278.4 L182.5 276.3 L182.4 274.1 L182.3 272.1 L182.2 270.2 L182.2 268.6 L182.1 267.2 L182.1 266.1 L181.8 266.1 L181.7 267.2 L181.6 268.5 L181.4 270.2 L181.2 272.0 L181.0 274.0 L180.8 276.1 L180.6 278.4 L180.6 280.6 L180.6 282.9 L180.8 285.1 L180.9 287.4 L181.0 289.8 L181.1 292.3 L181.2 294.8 L181.4 297.5 L181.5 300.2 L181.7 303.1 L181.7 306.1 L181.5 309.4 L181.0 312.9 L180.4 316.8 L179.8 320.7 L179.3 324.8 L178.8 328.8 L178.5 332.8 L178.4 336.5 L178.3 340.0 L178.4 343.4 L178.4 346.8 L178.6 350.2 L178.8 353.5 L179.1 356.6 L179.4 359.4 L180.0 361.9 L180.4 364.0 L180.8 365.6Z" fill="#3a7d47"/></g><g class="nb-f nb-f3"><path d="M181.6 366.3 L181.8 364.5 L181.8 362.3 L181.6 359.6 L181.3 356.7 L180.9 353.5 L180.5 350.2 L180.1 346.8 L179.6 343.4 L179.4 340.0 L179.5 336.6 L179.9 332.8 L180.5 329.0 L181.3 325.0 L181.9 321.0 L182.6 317.0 L183.1 313.1 L183.7 309.5 L184.1 306.1 L184.4 303.0 L184.4 299.9 L184.2 297.1 L183.7 294.4 L183.2 291.9 L182.6 289.5 L182.1 287.2 L181.8 285.0 L181.7 282.8 L181.5 280.6 L181.3 278.4 L181.1 276.2 L181.1 274.1 L181.3 272.1 L181.5 270.3 L181.7 268.7 L181.9 267.4 L182.2 266.3 L181.8 266.3 L181.5 267.3 L181.0 268.6 L180.7 270.2 L180.3 272.0 L180.0 274.0 L179.7 276.1 L179.5 278.3 L179.3 280.6 L179.4 282.9 L179.9 285.2 L180.4 287.4 L180.9 289.8 L181.3 292.2 L181.7 294.8 L181.9 297.4 L182.2 300.1 L182.3 303.0 L182.3 306.1 L182.0 309.3 L181.4 312.9 L180.6 316.7 L179.7 320.6 L179.0 324.6 L178.4 328.6 L178.0 332.6 L177.8 336.4 L177.7 340.0 L177.7 343.4 L177.9 346.9 L178.2 350.4 L178.7 353.8 L179.3 356.9 L179.9 359.9 L180.4 362.5 L180.8 364.7 L181.2 366.4Z" fill="#3a7d47"/></g></g><g transform="translate(182 268)"><g opacity="0" transform="rotate(62) scale(.15)"><animate attributeName="opacity" from="0" to="1" begin="3.9s" dur="0.5s" fill="freeze"/><animateTransform attributeName="transform" type="rotate" values="62;-4.3;0" keyTimes="0;.72;1" begin="3.9s" dur="1.6s" fill="freeze" calcMode="spline" keySplines=".3 0 .25 1;.4 0 .6 1"/><animateTransform attributeName="transform" type="scale" from=".15" to="1" additive="sum" begin="3.9s" dur="1.6s" fill="freeze" calcMode="spline" keyTimes="0;1" keySplines=".42 0 .2 1"/><g transform="translate(-182 -268)"><g class="nb-f nb-f1"><path d="M183.0 265.4 L183.0 264.7 L183.2 263.7 L183.2 262.5 L183.2 261.3 L183.1 260.1 L182.6 259.2 L181.8 258.5 L180.7 257.9 L179.4 257.3 L178.0 256.9 L176.6 256.7 L175.4 256.6 L174.1 256.7 L172.7 257.1 L171.3 257.6 L170.1 258.2 L169.1 258.8 L168.6 259.4 L168.5 260.0 L168.9 260.6 L169.5 261.2 L170.3 261.8 L171.0 262.6 L171.7 263.3 L172.2 264.3 L172.7 265.6 L173.2 266.9 L173.8 268.0 L174.4 268.9 L175.3 269.4 L176.4 269.3 L177.8 268.7 L179.4 267.8 L180.8 266.8 L182.1 266.0 L183.0 265.4Z" fill="#5f9e5a" fill-opacity="0.22"/><path d="M182.0 267.8 L182.1 267.2 L182.3 266.4 L182.4 265.5 L182.6 264.4 L182.8 263.3 L182.8 262.2 L182.5 261.1 L182.0 260.2 L181.3 259.6 L180.5 259.2 L179.8 258.8 L179.0 258.6 L178.1 258.4 L177.2 258.2 L176.3 258.0 L175.4 257.7 L174.5 257.5 L173.7 257.5 L172.9 257.7 L172.1 258.1 L171.3 258.4 L170.6 258.8 L169.9 259.1 L169.2 259.4 L168.6 259.6 L168.0 259.7 L167.6 259.6 L167.6 259.8 L168.1 259.9 L168.7 259.9 L169.3 259.9 L170.0 259.7 L170.7 259.5 L171.5 259.1 L172.2 258.8 L173.0 258.6 L173.7 258.6 L174.5 258.7 L175.3 258.7 L176.2 258.9 L177.1 259.1 L177.9 259.5 L178.7 259.7 L179.4 259.9 L180.0 259.9 L180.6 260.2 L181.0 260.7 L181.4 261.4 L181.6 262.4 L181.7 263.4 L181.7 264.5 L181.6 265.5 L181.5 266.5 L181.6 267.3 L181.8 267.9Z" fill="#3a7d47"/><circle cx="182.2" cy="267.8" r="0.47" fill="#3a7d47"/><path d="M182.4 267.7 L181.6 267.7 L180.7 267.9 L179.6 268.2 L178.5 268.7 L177.3 269.1 L176.2 269.5 L175.1 269.8 L174.2 270.0 L173.4 270.1 L172.8 270.1 L172.1 269.8 L171.5 269.4 L171.0 268.7 L170.6 268.0 L170.3 267.2 L170.0 266.4 L169.7 265.7 L169.4 265.0 L169.2 264.3 L169.0 263.6 L168.9 262.9 L168.7 262.2 L168.4 261.6 L168.2 261.0 L167.9 260.4 L167.6 259.9 L167.4 259.6 L167.3 259.6 L167.5 260.0 L167.6 260.5 L167.8 261.0 L167.9 261.7 L167.9 262.4 L168.1 263.2 L168.2 263.9 L168.4 264.6 L168.7 265.4 L168.8 266.1 L169.0 266.9 L169.3 267.7 L169.8 268.5 L170.3 269.2 L170.9 269.9 L171.6 270.5 L172.4 270.9 L173.2 271.2 L174.2 271.1 L175.3 270.8 L176.4 270.3 L177.6 269.8 L178.8 269.4 L179.9 268.9 L180.9 268.5 L181.8 268.1 L182.4 267.8Z" fill="#3a7d47"/><path d="M181.3 267.7 L180.9 267.5 L180.6 267.1 L180.1 266.6 L179.6 266.1 L179.0 265.5 L178.4 264.9 L177.8 264.5 L177.1 264.2 L176.5 263.9 L176.0 263.7 L175.4 263.5 L174.8 263.4 L174.3 263.1 L173.8 262.8 L173.4 262.5 L173.0 262.3 L172.6 262.1 L172.4 262.0 L172.3 262.1 L172.6 262.2 L172.9 262.4 L173.3 262.7 L173.7 263.1 L174.1 263.4 L174.6 263.7 L175.2 263.9 L175.7 264.2 L176.3 264.3 L176.9 264.6 L177.5 265.0 L178.1 265.4 L178.7 265.9 L179.3 266.4 L179.8 266.9 L180.4 267.3 L180.8 267.6 L181.2 267.8Z" fill="#3a7d47"/></g><g class="nb-f nb-f2"><path d="M184.2 265.8 L184.2 264.9 L184.2 263.7 L184.2 262.3 L184.1 260.8 L183.9 259.6 L183.3 258.6 L182.3 258.0 L181.0 257.7 L179.5 257.4 L177.9 257.3 L176.4 257.3 L175.1 257.3 L173.9 257.2 L172.6 257.1 L171.4 257.1 L170.4 257.2 L169.6 257.5 L169.1 257.9 L169.0 258.7 L169.2 259.6 L169.6 260.7 L170.1 261.9 L170.8 263.0 L171.4 264.0 L172.1 265.0 L172.8 266.0 L173.6 267.0 L174.4 267.8 L175.4 268.5 L176.4 268.8 L177.6 268.7 L179.1 268.2 L180.6 267.6 L182.1 266.8 L183.3 266.2 L184.2 265.8Z" fill="#5f9e5a" fill-opacity="0.22"/><path d="M181.5 268.1 L181.7 267.5 L181.8 266.6 L182.0 265.6 L182.3 264.5 L182.4 263.3 L182.3 262.1 L182.0 261.0 L181.5 260.0 L180.9 259.3 L180.2 258.8 L179.5 258.4 L178.7 258.2 L177.9 258.0 L177.0 257.8 L176.1 257.7 L175.3 257.4 L174.4 257.2 L173.6 257.1 L172.8 257.2 L171.9 257.5 L171.1 257.9 L170.3 258.4 L169.5 258.8 L168.8 259.2 L168.2 259.5 L167.6 259.7 L167.2 259.7 L167.2 259.9 L167.7 259.9 L168.3 259.8 L169.0 259.6 L169.7 259.3 L170.5 258.9 L171.2 258.5 L172.1 258.3 L172.9 258.2 L173.7 258.2 L174.4 258.3 L175.3 258.4 L176.1 258.5 L176.9 258.8 L177.7 259.1 L178.4 259.3 L179.0 259.5 L179.6 259.6 L180.2 259.8 L180.7 260.4 L181.0 261.2 L181.1 262.3 L181.3 263.4 L181.3 264.5 L181.3 265.6 L181.2 266.6 L181.2 267.5 L181.3 268.1Z" fill="#3a7d47"/><circle cx="181.7" cy="268.1" r="0.49" fill="#3a7d47"/><path d="M182.0 268.1 L181.4 268.1 L180.5 268.2 L179.5 268.5 L178.5 268.8 L177.5 269.2 L176.5 269.7 L175.5 270.2 L174.6 270.5 L173.8 270.5 L173.2 270.2 L172.6 269.7 L172.1 269.1 L171.6 268.4 L171.1 267.7 L170.7 266.9 L170.3 266.2 L170.0 265.4 L169.6 264.8 L169.2 264.2 L168.7 263.6 L168.2 263.0 L167.8 262.3 L167.5 261.5 L167.4 260.9 L167.3 260.2 L167.3 259.7 L167.3 259.3 L167.1 259.3 L167.0 259.7 L166.9 260.3 L167.0 260.9 L167.1 261.6 L167.3 262.4 L167.5 263.2 L167.8 263.9 L168.2 264.7 L168.7 265.3 L169.2 265.9 L169.6 266.6 L170.0 267.4 L170.4 268.2 L170.8 269.1 L171.3 269.9 L172.0 270.6 L172.8 271.1 L173.7 271.3 L174.7 271.3 L175.7 271.1 L176.7 270.7 L177.8 270.2 L178.8 269.7 L179.8 269.1 L180.7 268.7 L181.5 268.4 L182.1 268.3Z" fill="#3a7d47"/><path d="M181.3 267.2 L181.0 267.0 L180.5 266.8 L180.0 266.5 L179.4 266.2 L178.8 265.7 L178.3 265.2 L177.7 264.7 L177.2 264.3 L176.6 264.0 L176.1 263.6 L175.6 263.3 L175.0 263.1 L174.4 263.0 L173.8 262.9 L173.3 262.7 L172.8 262.6 L172.4 262.4 L172.2 262.2 L172.1 262.3 L172.4 262.5 L172.7 262.7 L173.2 262.9 L173.7 263.1 L174.2 263.3 L174.8 263.5 L175.4 263.8 L175.9 264.0 L176.4 264.3 L176.9 264.8 L177.4 265.3 L177.9 265.7 L178.6 266.1 L179.2 266.5 L179.8 266.8 L180.3 267.1 L180.8 267.2 L181.2 267.3Z" fill="#3a7d47"/></g><g class="nb-f nb-f3"><path d="M184.1 267.8 L184.1 266.7 L184.0 265.1 L184.0 263.2 L183.8 261.3 L183.5 259.7 L182.9 258.5 L182.1 257.8 L180.9 257.4 L179.6 257.2 L178.2 257.1 L176.8 257.1 L175.5 257.1 L174.1 257.1 L172.6 257.0 L171.0 257.0 L169.6 257.1 L168.4 257.4 L167.8 257.9 L167.6 258.7 L167.8 259.7 L168.4 260.9 L169.1 262.2 L169.9 263.4 L170.7 264.5 L171.4 265.5 L172.2 266.6 L173.1 267.6 L174.0 268.5 L175.0 269.3 L176.1 269.7 L177.4 269.8 L178.9 269.5 L180.5 269.1 L182.0 268.5 L183.2 268.1 L184.1 267.8Z" fill="#5f9e5a" fill-opacity="0.22"/><path d="M181.3 267.7 L181.5 267.1 L181.7 266.3 L182.0 265.3 L182.4 264.3 L182.5 263.1 L182.4 262.0 L182.1 260.9 L181.6 260.0 L181.0 259.3 L180.4 258.9 L179.7 258.6 L179.0 258.3 L178.1 258.2 L177.3 258.0 L176.4 257.9 L175.6 257.8 L174.7 257.7 L174.0 257.6 L173.2 257.6 L172.3 257.8 L171.5 258.2 L170.7 258.6 L169.9 258.9 L169.2 259.2 L168.6 259.4 L168.0 259.4 L167.5 259.4 L167.6 259.6 L168.0 259.6 L168.6 259.7 L169.3 259.6 L170.0 259.4 L170.8 259.2 L171.6 259.0 L172.4 258.8 L173.2 258.6 L174.0 258.6 L174.7 258.6 L175.6 258.7 L176.4 258.9 L177.2 259.1 L178.0 259.4 L178.7 259.5 L179.3 259.6 L179.8 259.7 L180.3 259.8 L180.8 260.3 L181.1 261.1 L181.2 262.1 L181.2 263.2 L181.2 264.3 L181.2 265.3 L181.1 266.3 L181.0 267.1 L181.1 267.7Z" fill="#3a7d47"/><path d="M181.8 268.5 L181.2 268.5 L180.3 268.6 L179.4 268.8 L178.3 269.0 L177.2 269.2 L176.2 269.5 L175.2 269.7 L174.4 269.9 L173.8 270.0 L173.1 269.9 L172.4 269.6 L171.7 269.1 L171.1 268.4 L170.6 267.7 L170.1 266.9 L169.6 266.1 L169.3 265.3 L169.0 264.6 L168.8 264.0 L168.6 263.3 L168.5 262.7 L168.5 262.0 L168.4 261.4 L168.3 260.8 L168.1 260.3 L167.8 259.8 L167.6 259.5 L167.5 259.5 L167.6 259.9 L167.7 260.3 L167.7 260.9 L167.8 261.5 L167.8 262.1 L167.9 262.8 L167.9 263.5 L168.0 264.3 L168.2 265.0 L168.4 265.8 L168.7 266.6 L169.1 267.4 L169.7 268.3 L170.4 269.0 L171.1 269.7 L171.9 270.2 L172.7 270.6 L173.6 270.9 L174.4 270.9 L175.4 270.8 L176.5 270.5 L177.5 270.2 L178.6 269.7 L179.6 269.4 L180.5 269.0 L181.3 268.8 L181.8 268.6Z" fill="#3a7d47"/><path d="M181.2 267.8 L180.9 267.4 L180.6 266.9 L180.1 266.5 L179.5 266.0 L178.9 265.6 L178.2 265.3 L177.4 265.0 L176.8 264.7 L176.3 264.3 L175.8 263.9 L175.3 263.5 L174.8 263.2 L174.3 262.9 L173.8 262.8 L173.2 262.8 L172.8 262.7 L172.4 262.5 L172.2 262.3 L172.2 262.4 L172.4 262.6 L172.7 262.8 L173.1 262.9 L173.6 263.1 L174.1 263.3 L174.7 263.5 L175.1 263.9 L175.5 264.4 L176.0 264.8 L176.5 265.1 L177.2 265.4 L177.8 265.8 L178.6 266.1 L179.3 266.4 L179.9 266.8 L180.4 267.2 L180.8 267.6 L181.1 267.8Z" fill="#3a7d47"/></g></g></g></g><g transform="translate(182 266)"><g opacity="0" transform="rotate(-64) scale(.15)"><animate attributeName="opacity" from="0" to="1" begin="3.9s" dur="0.5s" fill="freeze"/><animateTransform attributeName="transform" type="rotate" values="-64;4.5;0" keyTimes="0;.72;1" begin="3.9s" dur="1.6s" fill="freeze" calcMode="spline" keySplines=".3 0 .25 1;.4 0 .6 1"/><animateTransform attributeName="transform" type="scale" from=".15" to="1" additive="sum" begin="3.9s" dur="1.6s" fill="freeze" calcMode="spline" keyTimes="0;1" keySplines=".42 0 .2 1"/><g transform="translate(-182 -266)"><g class="nb-f nb-f1"><path d="M183.0 263.4 L183.9 264.1 L185.1 265.2 L186.6 266.5 L188.1 267.6 L189.6 268.4 L190.8 268.7 L191.9 268.4 L192.8 267.5 L193.7 266.3 L194.5 264.9 L195.3 263.7 L195.9 262.6 L196.4 261.8 L196.8 261.0 L197.2 260.3 L197.4 259.7 L197.5 259.0 L197.4 258.4 L197.1 257.8 L196.7 257.2 L196.1 256.7 L195.4 256.2 L194.5 255.8 L193.6 255.6 L192.4 255.5 L191.0 255.6 L189.5 255.8 L187.9 256.1 L186.6 256.5 L185.5 257.1 L184.7 257.9 L184.1 259.1 L183.7 260.4 L183.4 261.6 L183.2 262.7 L183.0 263.4Z" fill="#5f9e5a" fill-opacity="0.22"/><path d="M182.4 265.6 L182.7 266.1 L183.2 266.7 L183.9 267.3 L184.6 268.1 L185.4 268.9 L186.3 269.5 L187.3 270.0 L188.3 270.0 L189.2 269.9 L189.9 269.5 L190.6 269.1 L191.2 268.6 L191.9 268.0 L192.5 267.3 L193.2 266.7 L193.9 266.1 L194.5 265.6 L195.0 264.9 L195.2 264.2 L195.4 263.3 L195.5 262.5 L195.6 261.7 L195.8 260.9 L195.9 260.2 L196.1 259.6 L196.3 259.2 L196.7 258.9 L196.5 258.8 L196.2 259.1 L195.8 259.6 L195.4 260.1 L195.2 260.7 L195.0 261.5 L194.9 262.3 L194.7 263.0 L194.4 263.7 L194.0 264.3 L193.5 264.9 L193.0 265.6 L192.4 266.2 L191.7 266.7 L191.0 267.2 L190.4 267.7 L190.0 268.2 L189.6 268.6 L189.1 269.0 L188.5 269.0 L187.7 268.8 L186.8 268.5 L185.9 268.0 L185.1 267.4 L184.3 266.7 L183.7 266.0 L183.0 265.6 L182.5 265.4Z" fill="#3a7d47"/><circle cx="182.2" cy="265.8" r="0.47" fill="#3a7d47"/><path d="M182.6 265.9 L182.9 265.3 L183.1 264.6 L183.2 263.7 L183.2 262.7 L183.3 261.7 L183.4 260.7 L183.5 259.9 L183.7 259.2 L183.9 258.6 L184.3 258.2 L184.9 257.8 L185.6 257.5 L186.5 257.4 L187.4 257.5 L188.4 257.6 L189.3 257.7 L190.1 257.8 L190.9 257.9 L191.5 258.0 L192.2 258.2 L192.8 258.4 L193.5 258.6 L194.1 258.7 L194.7 258.7 L195.3 258.7 L195.8 258.7 L196.2 258.7 L196.2 258.5 L195.8 258.6 L195.4 258.5 L194.9 258.3 L194.3 258.1 L193.7 257.8 L193.0 257.6 L192.3 257.4 L191.6 257.2 L190.9 257.1 L190.1 256.8 L189.3 256.6 L188.4 256.5 L187.4 256.5 L186.4 256.6 L185.5 256.7 L184.6 257.0 L183.8 257.3 L183.1 257.9 L182.7 258.7 L182.6 259.6 L182.5 260.6 L182.5 261.6 L182.5 262.7 L182.5 263.7 L182.5 264.6 L182.5 265.3 L182.4 265.9Z" fill="#3a7d47"/><path d="M182.7 265.6 L183.1 265.4 L183.6 265.3 L184.2 265.1 L184.9 264.9 L185.6 264.7 L186.3 264.5 L187.0 264.2 L187.6 263.8 L188.0 263.4 L188.5 263.1 L188.9 262.7 L189.3 262.3 L189.7 262.1 L190.2 261.9 L190.6 261.7 L190.9 261.6 L191.2 261.4 L191.4 261.3 L191.4 261.2 L191.2 261.3 L190.8 261.4 L190.4 261.5 L190.0 261.6 L189.5 261.8 L189.1 262.0 L188.6 262.3 L188.2 262.6 L187.8 263.0 L187.3 263.3 L186.7 263.6 L186.1 264.0 L185.4 264.3 L184.7 264.5 L184.0 264.7 L183.5 265.0 L183.0 265.3 L182.7 265.5Z" fill="#3a7d47"/></g><g class="nb-f nb-f2"><path d="M184.2 263.8 L185.0 264.4 L186.2 265.2 L187.6 266.3 L189.0 267.2 L190.4 267.9 L191.5 268.1 L192.4 267.9 L193.2 267.2 L193.9 266.4 L194.5 265.3 L195.0 264.3 L195.6 263.3 L196.2 262.2 L196.8 261.1 L197.3 259.8 L197.7 258.7 L198.0 257.7 L197.9 256.9 L197.6 256.5 L197.0 256.3 L196.2 256.2 L195.3 256.2 L194.3 256.3 L193.3 256.3 L192.3 256.2 L191.1 256.0 L189.8 255.9 L188.6 255.9 L187.5 256.0 L186.6 256.5 L185.9 257.4 L185.4 258.7 L185.0 260.1 L184.7 261.6 L184.4 262.9 L184.2 263.8Z" fill="#5f9e5a" fill-opacity="0.22"/><path d="M181.8 265.9 L182.2 266.3 L182.7 266.9 L183.4 267.5 L184.1 268.3 L185.0 268.9 L185.9 269.5 L186.9 269.7 L187.9 269.7 L188.8 269.5 L189.6 269.2 L190.3 268.8 L191.0 268.2 L191.6 267.6 L192.3 266.9 L193.0 266.3 L193.7 265.7 L194.4 265.1 L194.9 264.5 L195.3 263.8 L195.4 263.0 L195.5 262.2 L195.5 261.4 L195.6 260.7 L195.6 260.0 L195.6 259.4 L195.7 259.0 L195.9 258.6 L195.7 258.6 L195.5 258.9 L195.2 259.4 L195.1 259.9 L195.0 260.6 L195.0 261.3 L194.9 262.0 L194.7 262.7 L194.4 263.3 L193.9 263.9 L193.4 264.5 L192.9 265.1 L192.3 265.7 L191.6 266.3 L190.8 266.8 L190.2 267.3 L189.7 267.8 L189.2 268.3 L188.7 268.7 L188.1 268.8 L187.3 268.7 L186.4 268.3 L185.5 267.9 L184.6 267.4 L183.8 266.9 L183.1 266.3 L182.5 265.9 L181.9 265.7Z" fill="#3a7d47"/><circle cx="181.7" cy="266.1" r="0.49" fill="#3a7d47"/><path d="M182.2 266.3 L182.5 265.7 L182.8 264.9 L183.1 264.0 L183.3 263.0 L183.4 261.9 L183.5 260.9 L183.6 259.9 L183.7 259.0 L184.1 258.4 L184.6 258.0 L185.3 257.8 L186.0 257.8 L186.8 257.8 L187.6 257.9 L188.4 258.0 L189.2 258.1 L190.0 258.2 L190.7 258.2 L191.4 258.2 L192.1 258.0 L192.8 257.8 L193.5 257.7 L194.2 257.8 L194.7 257.9 L195.3 258.0 L195.7 258.2 L196.0 258.4 L196.0 258.2 L195.7 258.0 L195.3 257.7 L194.8 257.4 L194.3 257.3 L193.6 257.2 L192.9 257.1 L192.2 257.1 L191.5 257.1 L190.8 257.2 L190.1 257.3 L189.3 257.3 L188.5 257.2 L187.6 257.0 L186.7 256.8 L185.9 256.7 L185.0 256.8 L184.2 257.2 L183.5 257.8 L183.0 258.6 L182.7 259.6 L182.5 260.6 L182.4 261.7 L182.4 262.9 L182.4 263.9 L182.3 264.9 L182.2 265.7 L182.0 266.2Z" fill="#3a7d47"/><path d="M182.7 265.6 L183.1 265.4 L183.5 265.2 L184.1 264.9 L184.8 264.6 L185.5 264.4 L186.2 264.2 L186.9 264.0 L187.6 263.8 L188.1 263.6 L188.7 263.4 L189.1 263.1 L189.5 262.7 L189.9 262.3 L190.2 261.9 L190.4 261.6 L190.7 261.3 L190.9 261.1 L191.2 261.0 L191.1 260.9 L190.9 261.0 L190.6 261.2 L190.3 261.4 L190.0 261.7 L189.7 262.1 L189.3 262.4 L188.9 262.7 L188.4 263.0 L187.9 263.2 L187.4 263.4 L186.7 263.5 L186.0 263.7 L185.3 264.0 L184.6 264.3 L184.0 264.5 L183.4 264.9 L183.0 265.2 L182.7 265.5Z" fill="#3a7d47"/></g><g class="nb-f nb-f3"><path d="M184.1 265.8 L184.9 266.1 L186.0 266.6 L187.3 267.2 L188.7 267.7 L190.0 268.0 L191.2 268.0 L192.1 267.6 L193.1 267.0 L194.0 266.1 L194.8 265.1 L195.5 264.1 L196.0 263.2 L196.4 262.1 L196.7 260.9 L196.9 259.7 L196.9 258.6 L196.8 257.6 L196.6 256.9 L196.2 256.5 L195.7 256.4 L195.0 256.4 L194.2 256.5 L193.4 256.7 L192.6 256.7 L191.6 256.7 L190.5 256.6 L189.3 256.5 L188.2 256.6 L187.2 256.8 L186.3 257.4 L185.7 258.5 L185.2 259.9 L184.8 261.6 L184.5 263.3 L184.3 264.8 L184.1 265.8Z" fill="#5f9e5a" fill-opacity="0.22"/><path d="M181.6 265.5 L182.1 265.9 L182.6 266.6 L183.3 267.3 L184.0 268.1 L184.9 268.8 L186.0 269.3 L187.0 269.5 L188.1 269.6 L189.0 269.5 L189.7 269.2 L190.5 268.8 L191.2 268.4 L191.9 267.9 L192.6 267.3 L193.3 266.7 L194.0 266.1 L194.6 265.5 L195.2 264.9 L195.6 264.2 L195.8 263.3 L195.9 262.5 L195.9 261.6 L195.8 260.7 L195.9 260.0 L196.0 259.3 L196.1 258.8 L196.4 258.4 L196.2 258.3 L196.0 258.7 L195.7 259.2 L195.5 259.9 L195.4 260.6 L195.2 261.4 L195.1 262.2 L194.9 263.0 L194.7 263.7 L194.4 264.4 L193.9 265.0 L193.3 265.6 L192.6 266.1 L191.8 266.5 L191.1 267.0 L190.5 267.4 L190.0 267.8 L189.5 268.3 L188.9 268.6 L188.2 268.7 L187.4 268.5 L186.4 268.2 L185.5 267.7 L184.6 267.1 L183.7 266.6 L182.9 266.0 L182.3 265.6 L181.7 265.3Z" fill="#3a7d47"/><path d="M181.6 266.3 L181.9 265.8 L182.2 265.0 L182.6 264.1 L182.9 263.0 L183.3 262.0 L183.6 261.0 L183.8 260.1 L184.1 259.3 L184.3 258.7 L184.6 258.2 L185.2 257.8 L185.8 257.5 L186.6 257.3 L187.4 257.2 L188.2 257.2 L189.0 257.3 L189.8 257.3 L190.5 257.4 L191.2 257.5 L191.9 257.7 L192.6 258.0 L193.3 258.2 L194.0 258.4 L194.7 258.6 L195.4 258.6 L195.9 258.6 L196.4 258.6 L196.4 258.4 L196.0 258.4 L195.5 258.3 L194.9 258.1 L194.2 257.8 L193.5 257.6 L192.8 257.3 L192.0 257.0 L191.3 256.7 L190.5 256.5 L189.8 256.3 L189.0 256.2 L188.2 256.1 L187.3 256.2 L186.4 256.4 L185.6 256.7 L184.8 257.0 L184.2 257.5 L183.6 258.1 L183.2 258.8 L182.8 259.7 L182.5 260.7 L182.3 261.8 L182.2 262.9 L182.0 264.0 L181.8 264.9 L181.6 265.7 L181.4 266.3Z" fill="#3a7d47"/><path d="M182.7 265.5 L183.1 265.5 L183.6 265.5 L184.2 265.4 L184.8 265.2 L185.5 264.9 L186.1 264.5 L186.7 264.0 L187.2 263.7 L187.8 263.5 L188.3 263.3 L188.8 263.1 L189.3 262.9 L189.8 262.6 L190.1 262.2 L190.4 261.7 L190.7 261.4 L191.0 261.2 L191.2 261.1 L191.2 261.0 L190.9 261.1 L190.6 261.3 L190.3 261.6 L189.9 261.9 L189.6 262.2 L189.2 262.6 L188.6 262.8 L188.1 262.9 L187.5 263.0 L187.0 263.3 L186.4 263.6 L185.8 264.0 L185.3 264.4 L184.7 264.8 L184.1 265.1 L183.5 265.2 L183.0 265.3 L182.6 265.5Z" fill="#3a7d47"/></g></g></g></g></g></svg>
